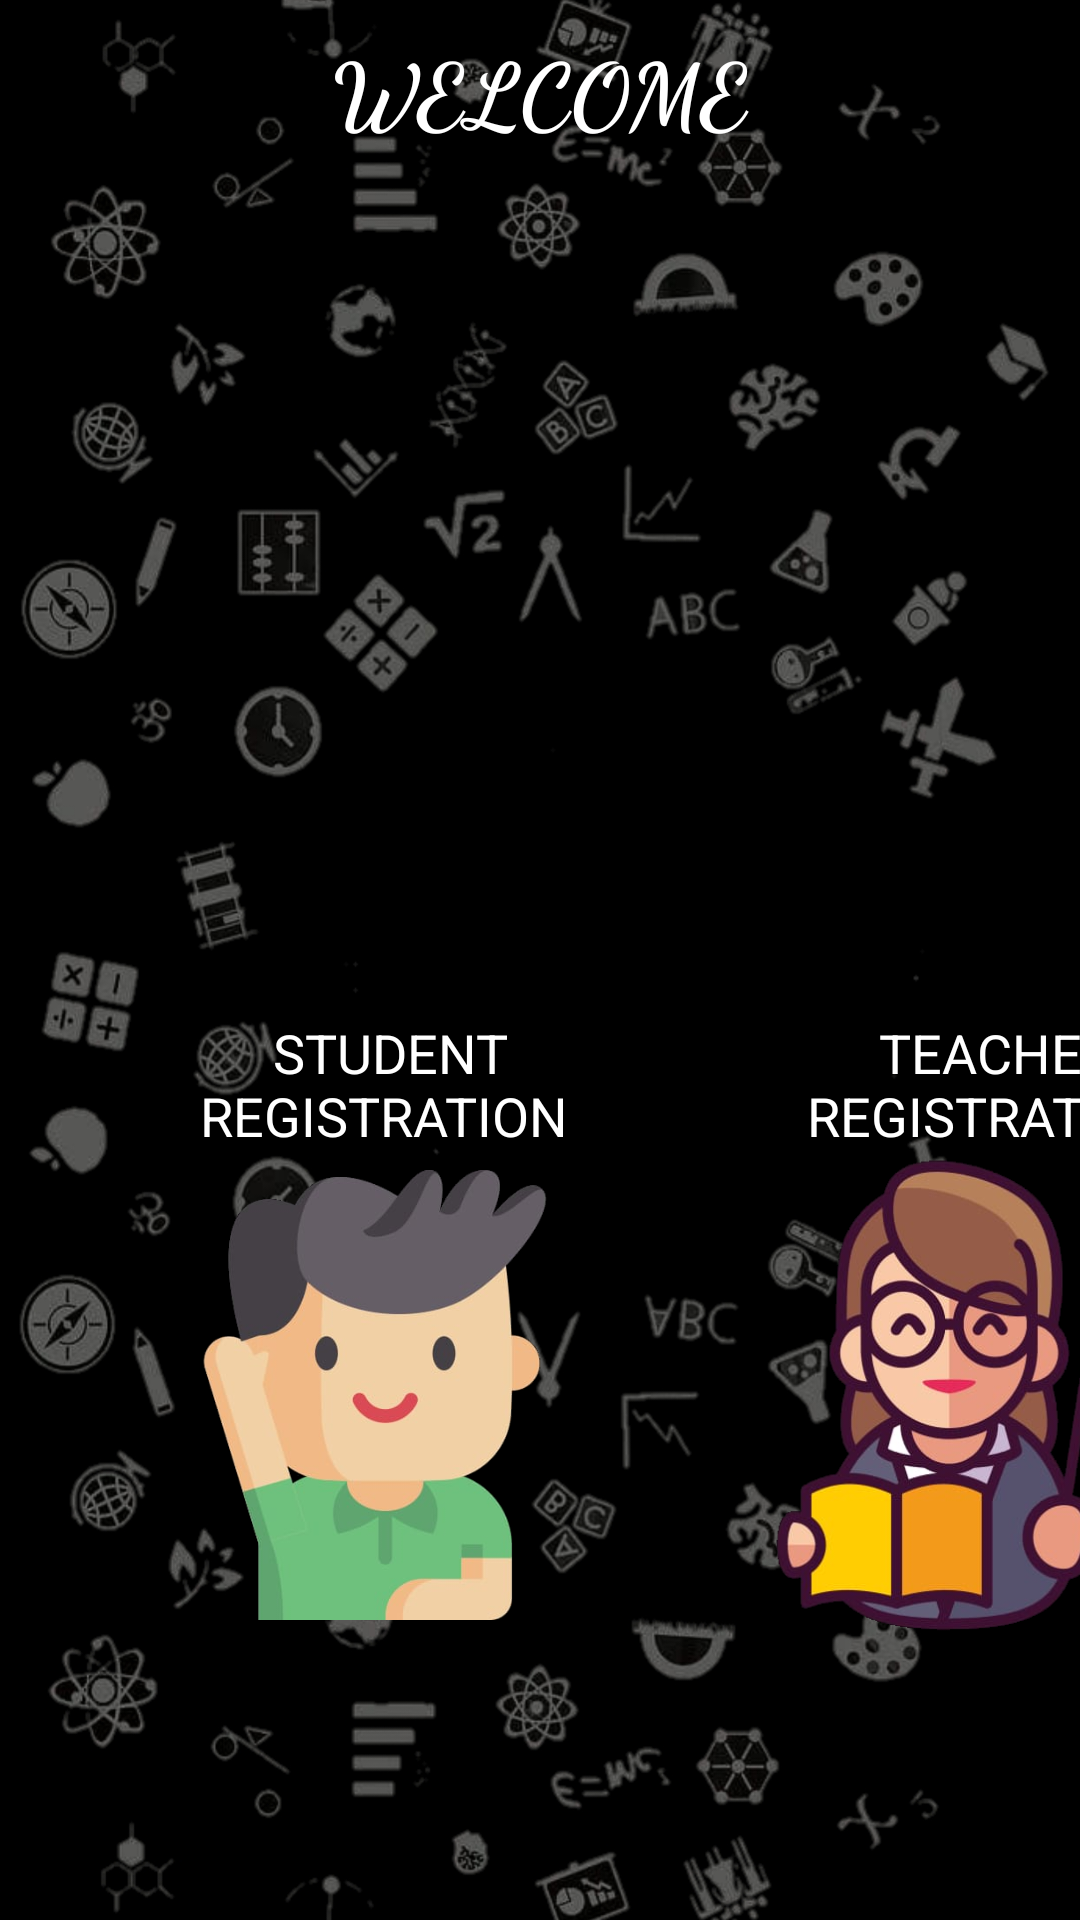

This screen was rendered from an Android layout file. Write that file and the resources it references.
<!-- AndroidManifest.xml: application theme Theme.MainProject -->
<!-- res/layout/activity_main4.xml -->
<?xml version="1.0" encoding="utf-8"?>
<LinearLayout xmlns:android="http://schemas.android.com/apk/res/android"
    xmlns:app="http://schemas.android.com/apk/res-auto"
    xmlns:tools="http://schemas.android.com/tools"
    android:layout_width="match_parent"
    android:layout_height="match_parent"
    tools:context=".MainActivity3"
    android:orientation="vertical"
    android:background="@drawable/selectback1"
    >
    <TextView
        android:layout_width="match_parent"
        android:layout_height="60dp"
        android:hint="WELCOME"
        android:gravity="center"
        android:textSize="30dp"
        android:fontFamily="cursive"
        android:textStyle="bold"
        android:textColorHint="@color/white"
        ></TextView>
    <LinearLayout
        android:layout_width="match_parent"
        android:layout_height="90dp"
        android:layout_marginTop="230dp">
        <EditText
            android:layout_width="200dp"
            android:layout_height="80dp"
            android:layout_marginTop="30dp"
            android:layout_marginLeft="30dp"
            android:hint="STUDENT REGISTRATION "
            android:gravity="center"
            android:textColorHint="@color/white"></EditText>
        <EditText
            android:layout_width="200dp"
            android:layout_height="80dp"
            android:layout_marginTop="30dp"
            android:hint=" TEACHER REGISTRATION"
            android:gravity="center"
            android:textColorHint="@color/white"
            ></EditText>
    </LinearLayout>
    <LinearLayout
        android:layout_marginTop="0dp"
        android:layout_width="match_parent"
        android:layout_height="200dp"
        >
        <ImageButton
            android:id="@+id/imagebutton1"
            android:layout_width="150dp"
            android:layout_height="150dp"
            android:layout_marginLeft="50dp"
            android:layout_marginTop="10dp"
            android:background="@drawable/studreg"
            ></ImageButton>
        <ImageButton
            android:id="@+id/imagebutton2"
            android:layout_width="170dp"
            android:layout_height="175dp"
            android:layout_marginLeft="30dp"
            android:layout_marginRight="30dp"
            android:background="@drawable/teacherreg"
            ></ImageButton>
    </LinearLayout>
</LinearLayout>
<!-- resources referenced by this layout -->
<resources>
  <!-- drawable selectback1: jpg bitmap (drawable, 555623 bytes) -->
  <!-- drawable studreg: png bitmap (drawable, 87166 bytes) -->
  <!-- drawable teacherreg: png bitmap (drawable, 145903 bytes) -->
  <style name="Theme.MainProject" parent="Base.Theme.MainProject" />
  <style name="Base.Theme.MainProject" parent="Theme.AppCompat.Light.DarkActionBar">
          
          
      </style>
  <!-- not gathered from this repository: default colours our renderer supplied (Android Studio template values) -->
  <color name="white">#FFFFFFFF</color>
</resources>
